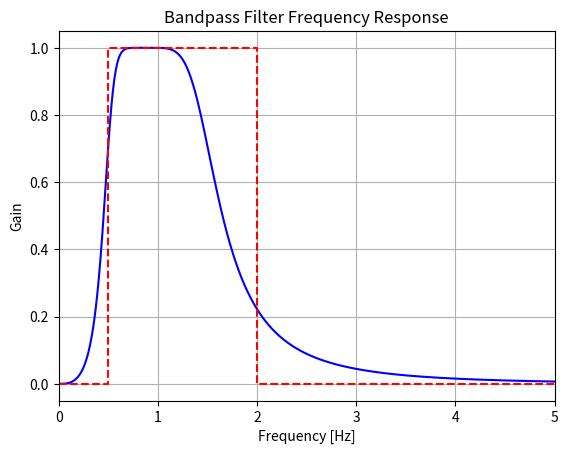

Generate this figure with matplotlib: (Note: this script raises an exception after producing the figure.)
import numpy as np
from scipy.signal import butter, cheby1, cheby2, ellip, sosfilt, sosfreqz
import matplotlib.pyplot as plt

# Sample rate and desired cutoff frequencies (in Hz)
fs = 30.0
lowcut = 0.5
highcut = 1.5   # was 2.0

# Normalize the frequencies
nyq = 0.5 * fs
low = lowcut / nyq
high = highcut / nyq

# Design Butterworth bandpass filter
order = 3  # Filter order
sos = butter(order, [low, high], btype='band' , output='sos')
rp = 10.5   # Passband ripple in dB
rs = 60    # Stopband attenuation in dB
#sos = ellip(order, rp, rs, [low, high], btype='band', output='sos')
#sos = cheby1(order, rp, [low, high], btype='band', output='sos')
#sos = cheby1(order, rs, [low, high], btype='band', output='sos')

# Function to generate C++ sos definition
def generate_cpp_sos(sos):
    cpp_sos = "std::vector<std::vector<double>> sos = {\n"
    for section in sos:
        cpp_sos += "    {" + ", ".join(f"{coef:.8f}" for coef in section) + "},\n"
    cpp_sos = cpp_sos.rstrip(",\n") + "\n};"
    return cpp_sos
print (generate_cpp_sos(sos))

# Frequency response
w, h = sosfreqz(sos, worN=2000)
plt.plot((fs * 0.5 / np.pi) * w, abs(h), 'b')
plt.plot([0, 0.5, 0.5, 2, 2, fs / 2], [0, 0, 1, 1, 0, 0], 'r--')
plt.xlim(0, 5)
plt.title("Bandpass Filter Frequency Response")
plt.xlabel('Frequency [Hz]')
plt.ylabel('Gain')
plt.grid()
plt.show()

# Example of filtering a signal
t = np.linspace(0, 10, 10 * fs, endpoint=False)
a = 0.02
f0 = 1.0
x = 0.1 * np.sin(2 * np.pi * 0.3 * t) + 0.3 * np.sin(2 * np.pi * f0 * t) + a * np.random.normal(size=t.shape)

# Apply filter
y = sosfilt(sos, x)

# Plot the original and filtered signals
plt.figure(figsize=(10, 6))
plt.plot(t, x, label='Noisy signal')
plt.plot(t, y, label='Filtered signal')
plt.xlabel('Time [seconds]')
plt.grid()
plt.legend()
plt.show()

